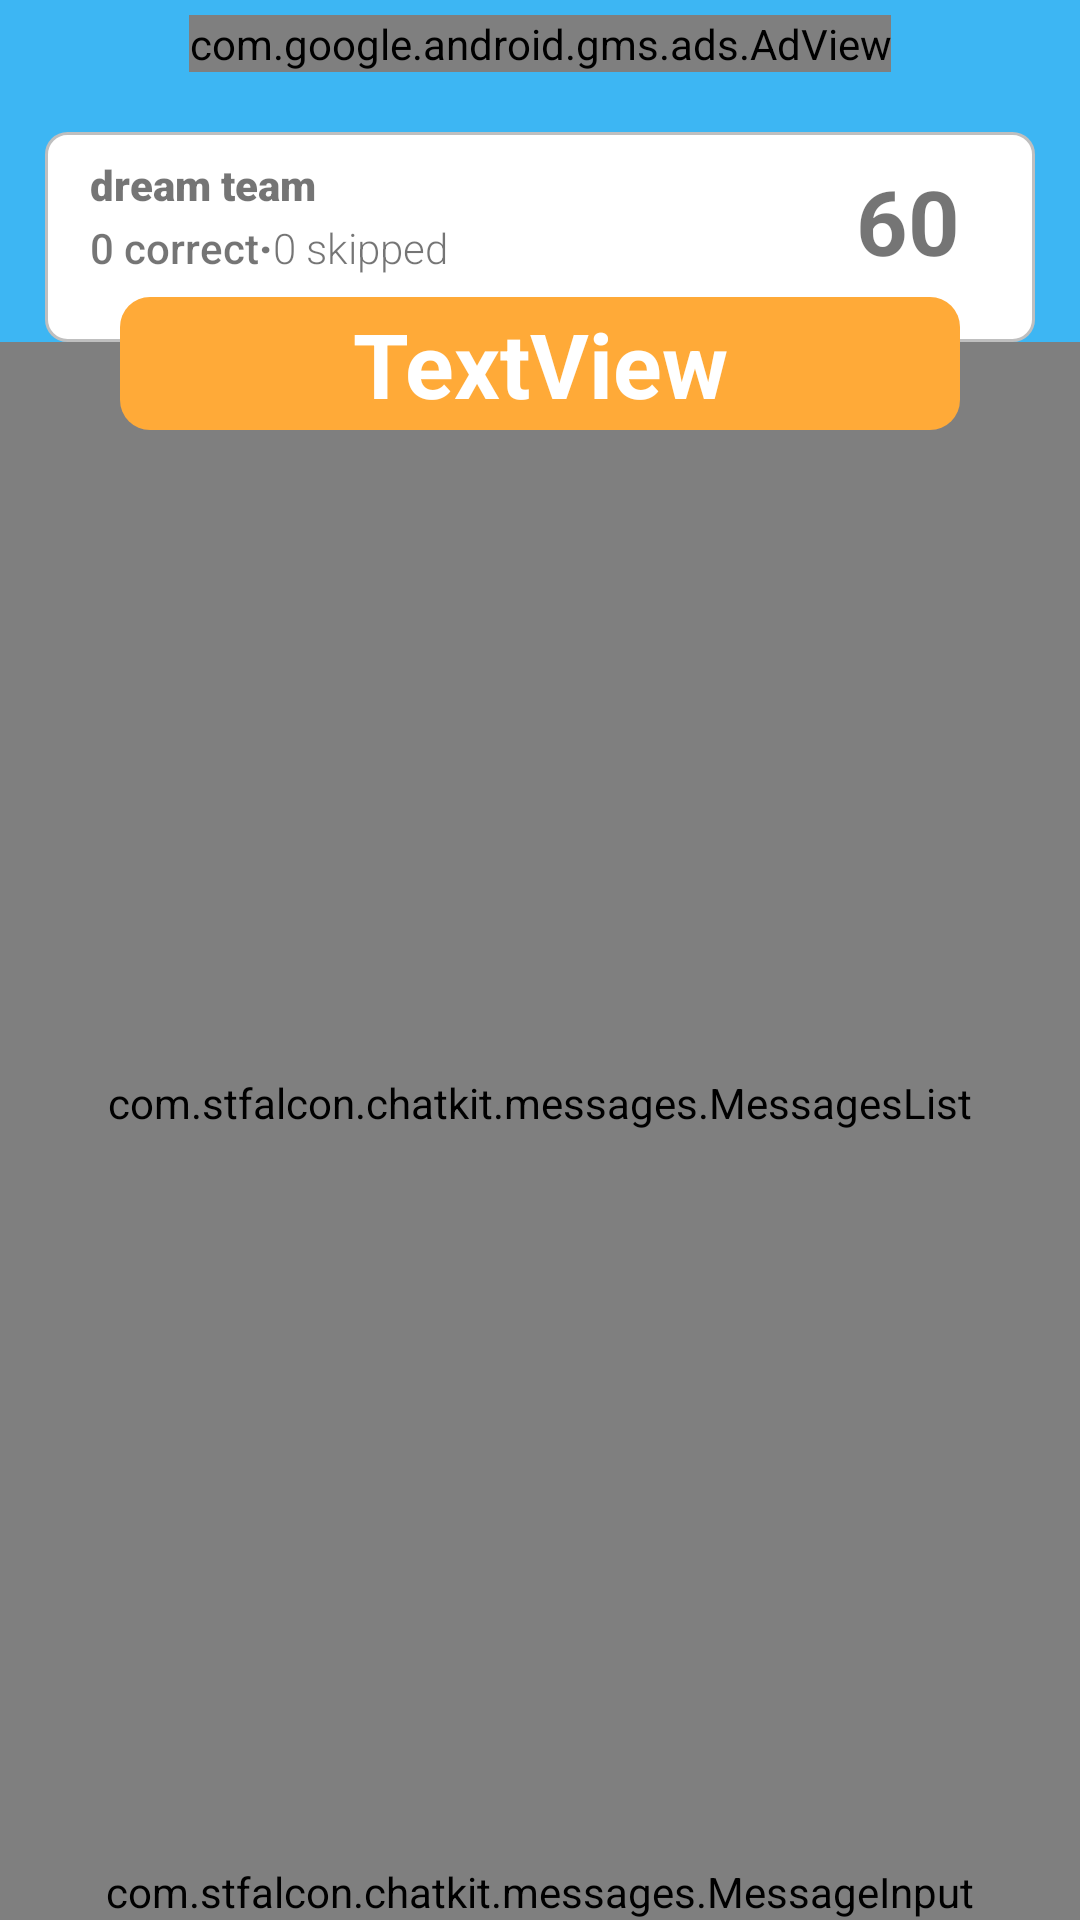

Write the Android layout XML for this screen, with the resource values it uses.
<!-- AndroidManifest.xml: application theme AppTheme -->
<!-- res/layout/activity_online_play.xml -->
<?xml version="1.0" encoding="utf-8"?>
<androidx.constraintlayout.widget.ConstraintLayout xmlns:android="http://schemas.android.com/apk/res/android"
    xmlns:app="http://schemas.android.com/apk/res-auto"
    xmlns:tools="http://schemas.android.com/tools"
    android:layout_width="match_parent"
    android:layout_height="match_parent"
    android:background="@color/alias_blue"
    tools:context=".OnlinePlayActivity">

    <View
        android:id="@+id/animationView"
        android:layout_width="wrap_content"
        android:layout_height="wrap_content"
        android:background="@color/light_overlay"
        app:layout_constraintBottom_toBottomOf="parent"
        app:layout_constraintEnd_toEndOf="parent"
        app:layout_constraintStart_toStartOf="parent"
        app:layout_constraintTop_toTopOf="parent" />

    <com.google.android.gms.ads.AdView
        android:id="@+id/adView"
        android:layout_width="wrap_content"
        android:layout_height="wrap_content"
        android:layout_alignParentBottom="true"
        android:layout_centerHorizontal="true"
        android:layout_marginTop="5dp"
        app:adSize="BANNER"
        app:adUnitId="ca-app-pub-1489905432577426/4030447724"
        app:layout_constraintBottom_toTopOf="@+id/view3"
        app:layout_constraintEnd_toEndOf="parent"
        app:layout_constraintStart_toStartOf="parent"
        app:layout_constraintTop_toTopOf="parent"></com.google.android.gms.ads.AdView>

    <com.stfalcon.chatkit.messages.MessagesList
        android:id="@+id/messagesList"
        android:layout_width="match_parent"
        android:layout_height="0dp"
        android:background="@color/alias_blue"
        app:incomingDefaultBubbleColor="@color/white"
        app:incomingTextColor="@color/black"
        app:incomingTextSize="18sp"


        app:layout_constraintBottom_toTopOf="@+id/input"
        app:layout_constraintEnd_toEndOf="parent"
        app:layout_constraintStart_toStartOf="parent"
        app:layout_constraintTop_toBottomOf="@+id/view3"
        app:outcomingDefaultBubbleColor="@color/white"
        app:outcomingTextColor="@color/alias_red"
        app:outcomingTextSize="18sp" />

    <com.stfalcon.chatkit.messages.MessageInput
        android:id="@+id/input"
        android:layout_width="match_parent"
        android:layout_height="wrap_content"
        android:background="@android:color/white"
        app:inputButtonHeight="30dp"
        app:inputButtonMargin="16dp"
        app:inputButtonWidth="30dp"
        app:inputHint="Guess or explain"
        app:inputMaxLines="3"
        app:inputTextColor="@color/black"
        app:inputTextSize="18sp"
        app:layout_constraintBottom_toBottomOf="parent"
        app:layout_constraintEnd_toEndOf="parent"
        app:layout_constraintStart_toStartOf="parent" />

    <View
        android:id="@+id/view3"
        android:layout_width="0dp"
        android:layout_height="70dp"
        android:layout_marginStart="15dp"
        android:layout_marginTop="20dp"
        android:layout_marginEnd="15dp"
        android:background="@drawable/radius"
        app:layout_constraintEnd_toEndOf="parent"
        app:layout_constraintHorizontal_bias="1.0"
        app:layout_constraintStart_toStartOf="parent"
        app:layout_constraintTop_toBottomOf="@+id/adView" />

    <TextView
        android:id="@+id/teamNameTextView"
        android:layout_width="wrap_content"
        android:layout_height="wrap_content"
        android:layout_marginStart="15dp"
        android:layout_marginTop="8dp"
        android:fontFamily="sans-serif-black"
        android:text="dream team"
        app:layout_constraintStart_toStartOf="@+id/view3"
        app:layout_constraintTop_toTopOf="@+id/view3" />

    <TextView
        android:id="@+id/correctTextView"
        android:layout_width="wrap_content"
        android:layout_height="wrap_content"
        android:layout_marginTop="2dp"
        android:fontFamily="sans-serif-medium"
        android:text="0 correct"
        app:layout_constraintStart_toStartOf="@+id/teamNameTextView"
        app:layout_constraintTop_toBottomOf="@+id/teamNameTextView" />

    <TextView
        android:id="@+id/skipTextView"
        android:layout_width="wrap_content"
        android:layout_height="wrap_content"
        android:fontFamily="sans-serif-light"
        android:text="0 skipped"
        app:layout_constraintBottom_toBottomOf="@+id/correctTextView"
        app:layout_constraintStart_toEndOf="@+id/dotTextView" />

    <TextView
        android:id="@+id/dotTextView"
        android:layout_width="wrap_content"
        android:layout_height="wrap_content"
        android:fontFamily="sans-serif-black"
        android:gravity="center"
        android:text="·"
        app:layout_constraintBottom_toBottomOf="@+id/correctTextView"
        app:layout_constraintStart_toEndOf="@+id/correctTextView" />

    <TextView
        android:id="@+id/timeOnlineTextView"
        android:layout_width="wrap_content"
        android:layout_height="wrap_content"
        android:layout_marginEnd="25dp"
        android:text="60"
        android:textSize="30sp"
        android:textStyle="bold"
        app:layout_constraintBottom_toTopOf="@+id/view3"
        app:layout_constraintEnd_toEndOf="@+id/view3"
        app:layout_constraintTop_toBottomOf="@+id/view3"
        app:layout_constraintVertical_bias="0.55" />


    <TextView
        android:id="@+id/wordTextView"
        android:layout_width="0dp"
        android:layout_height="wrap_content"
        android:layout_marginStart="25dp"
        android:layout_marginTop="55dp"
        android:layout_marginEnd="25dp"
        android:background="@drawable/rounded_online_game"
        android:paddingTop="2dp"
        android:paddingBottom="2dp"
        android:text="TextView"
        android:textAlignment="center"
        android:textColor="@color/white"
        android:textSize="30sp"
        android:textStyle="bold"
        app:layout_constraintEnd_toEndOf="@+id/view3"
        app:layout_constraintHorizontal_bias="0.0"
        app:layout_constraintStart_toStartOf="@+id/view3"
        app:layout_constraintTop_toTopOf="@+id/view3" />

    <androidx.constraintlayout.widget.ConstraintLayout

        android:id="@+id/introContainer"
        android:layout_width="match_parent"
        android:layout_height="match_parent"
        android:background="#BB000000"
        android:visibility="gone">


        <Button
            android:id="@+id/button2"
            android:layout_width="0dp"
            android:layout_height="0dp"
            android:background="#00000000"
            app:layout_constraintBottom_toBottomOf="parent"
            app:layout_constraintEnd_toEndOf="parent"
            app:layout_constraintStart_toStartOf="parent"
            app:layout_constraintTop_toTopOf="parent" />

        <View
            android:id="@+id/view5"
            android:layout_width="0dp"
            android:layout_height="450dp"
            android:layout_marginStart="15dp"
            android:layout_marginTop="50dp"
            android:layout_marginEnd="15dp"
            android:layout_marginBottom="50dp"
            android:background="@drawable/rounded_background"
            app:layout_constraintBottom_toBottomOf="parent"
            app:layout_constraintEnd_toEndOf="parent"
            app:layout_constraintHorizontal_bias="0.0"
            app:layout_constraintStart_toStartOf="parent"
            app:layout_constraintTop_toTopOf="parent" />

        <TextView
            android:id="@+id/textView14"
            android:layout_width="wrap_content"
            android:layout_height="wrap_content"
            android:layout_marginTop="30dp"
            android:text="Game starts in:"
            android:textSize="25sp"
            android:textStyle="bold"
            app:layout_constraintEnd_toEndOf="@+id/view5"
            app:layout_constraintStart_toStartOf="@+id/view5"
            app:layout_constraintTop_toTopOf="@+id/view5" />

        <Button
            android:id="@+id/leaveButton"
            android:layout_width="180dp"
            android:layout_height="wrap_content"
            android:layout_marginBottom="10dp"
            android:background="@color/alias_red"
            android:text="Leave"
            android:textColor="@android:color/white"
            app:layout_constraintBottom_toBottomOf="@+id/view5"
            app:layout_constraintEnd_toEndOf="@+id/view5"
            app:layout_constraintStart_toStartOf="@+id/view5" />

        <TextView
            android:id="@+id/startTextView"
            android:layout_width="wrap_content"
            android:layout_height="wrap_content"
            android:layout_marginStart="20dp"
            android:layout_marginTop="30dp"
            android:layout_marginEnd="20dp"
            android:text="Soon..."
            android:textColor="@color/alias_yellow"
            android:textSize="35sp"
            android:textStyle="bold"
            app:layout_constraintEnd_toEndOf="@+id/view5"
            app:layout_constraintStart_toStartOf="@+id/view5"
            app:layout_constraintTop_toBottomOf="@+id/textView14" />

        <TextView
            android:id="@+id/textView17"
            android:layout_width="wrap_content"
            android:layout_height="wrap_content"
            android:layout_marginStart="20dp"
            android:layout_marginTop="30dp"
            android:layout_marginEnd="20dp"
            android:text="Number of players:"

            android:textSize="25sp"
            app:layout_constraintEnd_toEndOf="@+id/view5"
            app:layout_constraintStart_toStartOf="@+id/view5"
            app:layout_constraintTop_toBottomOf="@+id/startTextView" />

        <TextView
            android:id="@+id/playersCountTextView"
            android:layout_width="wrap_content"
            android:layout_height="wrap_content"
            android:layout_marginStart="20dp"
            android:layout_marginEnd="20dp"
            android:text="5"
            android:textColor="@color/alias_green"
            android:textSize="35sp"
            android:textStyle="bold"
            app:layout_constraintEnd_toEndOf="@+id/view5"
            app:layout_constraintStart_toStartOf="@+id/view5"
            app:layout_constraintTop_toBottomOf="@+id/textView17" />

        <TextView
            android:id="@+id/textView19"
            android:layout_width="wrap_content"
            android:layout_height="wrap_content"
            android:layout_marginStart="20dp"
            android:layout_marginTop="30dp"
            android:layout_marginEnd="20dp"
            android:text="Language:"
            android:textSize="25sp"
            app:layout_constraintEnd_toEndOf="@+id/view5"
            app:layout_constraintStart_toStartOf="@+id/view5"
            app:layout_constraintTop_toBottomOf="@+id/playersCountTextView" />

        <TextView
            android:id="@+id/languageTextView"
            android:layout_width="wrap_content"
            android:layout_height="wrap_content"
            android:layout_marginBottom="40dp"
            android:text="Croatian"
            android:textSize="30sp"
            android:textStyle="bold"
            app:layout_constraintBottom_toTopOf="@+id/leaveButton"
            app:layout_constraintEnd_toEndOf="@+id/view5"
            app:layout_constraintStart_toStartOf="@+id/view5"
            app:layout_constraintTop_toBottomOf="@+id/textView19"
            app:layout_constraintVertical_bias="0.0" />

    </androidx.constraintlayout.widget.ConstraintLayout>


</androidx.constraintlayout.widget.ConstraintLayout>
<!-- resources referenced by this layout -->
<resources>
  <color name="alias_blue">#3FBDFC</color>
  <color name="alias_green">#67E0A2</color>
  <color name="alias_red">#F74545</color>
  <color name="alias_yellow">#FAD348</color>
  <color name="light_overlay">#09000000</color>
  <!-- drawable radius (drawable) -->
  <?xml version="1.0" encoding="UTF-8"?>
  <shape xmlns:android="http://schemas.android.com/apk/res/android">
      <solid android:color="#ffffffff"/>
  
      <stroke android:width="1dp"
          android:color="@color/alias_light_gray" />
  
      <padding android:left="1dp"
          android:top="1dp"
          android:right="1dp"
          android:bottom="1dp" />
  
      <corners android:bottomRightRadius="7dp"
          android:bottomLeftRadius="7dp"
          android:topLeftRadius="7dp"
          android:topRightRadius="7dp" />
  </shape>
  <!-- drawable rounded_online_game (drawable) -->
  <?xml version="1.0" encoding="UTF-8"?>
  <shape xmlns:android="http://schemas.android.com/apk/res/android">
      <solid android:color="@color/alias_orange"/>
  
      <corners android:bottomRightRadius="10dp" android:bottomLeftRadius="10dp"
          android:topLeftRadius="10dp" android:topRightRadius="10dp"/>
  </shape>
  <style name="AppTheme" parent="Theme.AppCompat.Light.DarkActionBar">
          
          <item name="colorPrimary">@color/colorPrimary</item>
          <item name="colorPrimaryDark">@color/colorPrimaryDark</item>
          <item name="colorAccent">@color/colorAccent</item>
      </style>
  <color name="alias_light_gray">#BFBFBF</color>
  <color name="alias_orange">#FFAA38</color>
  <color name="colorPrimary">#008577</color>
  <color name="colorPrimaryDark">#00574B</color>
  <color name="colorAccent">#D81B60</color>
  <!-- not gathered from this repository: default colours our renderer supplied (Android Studio template values) -->
  <color name="black">#FF000000</color>
  <color name="white">#FFFFFFFF</color>
</resources>
